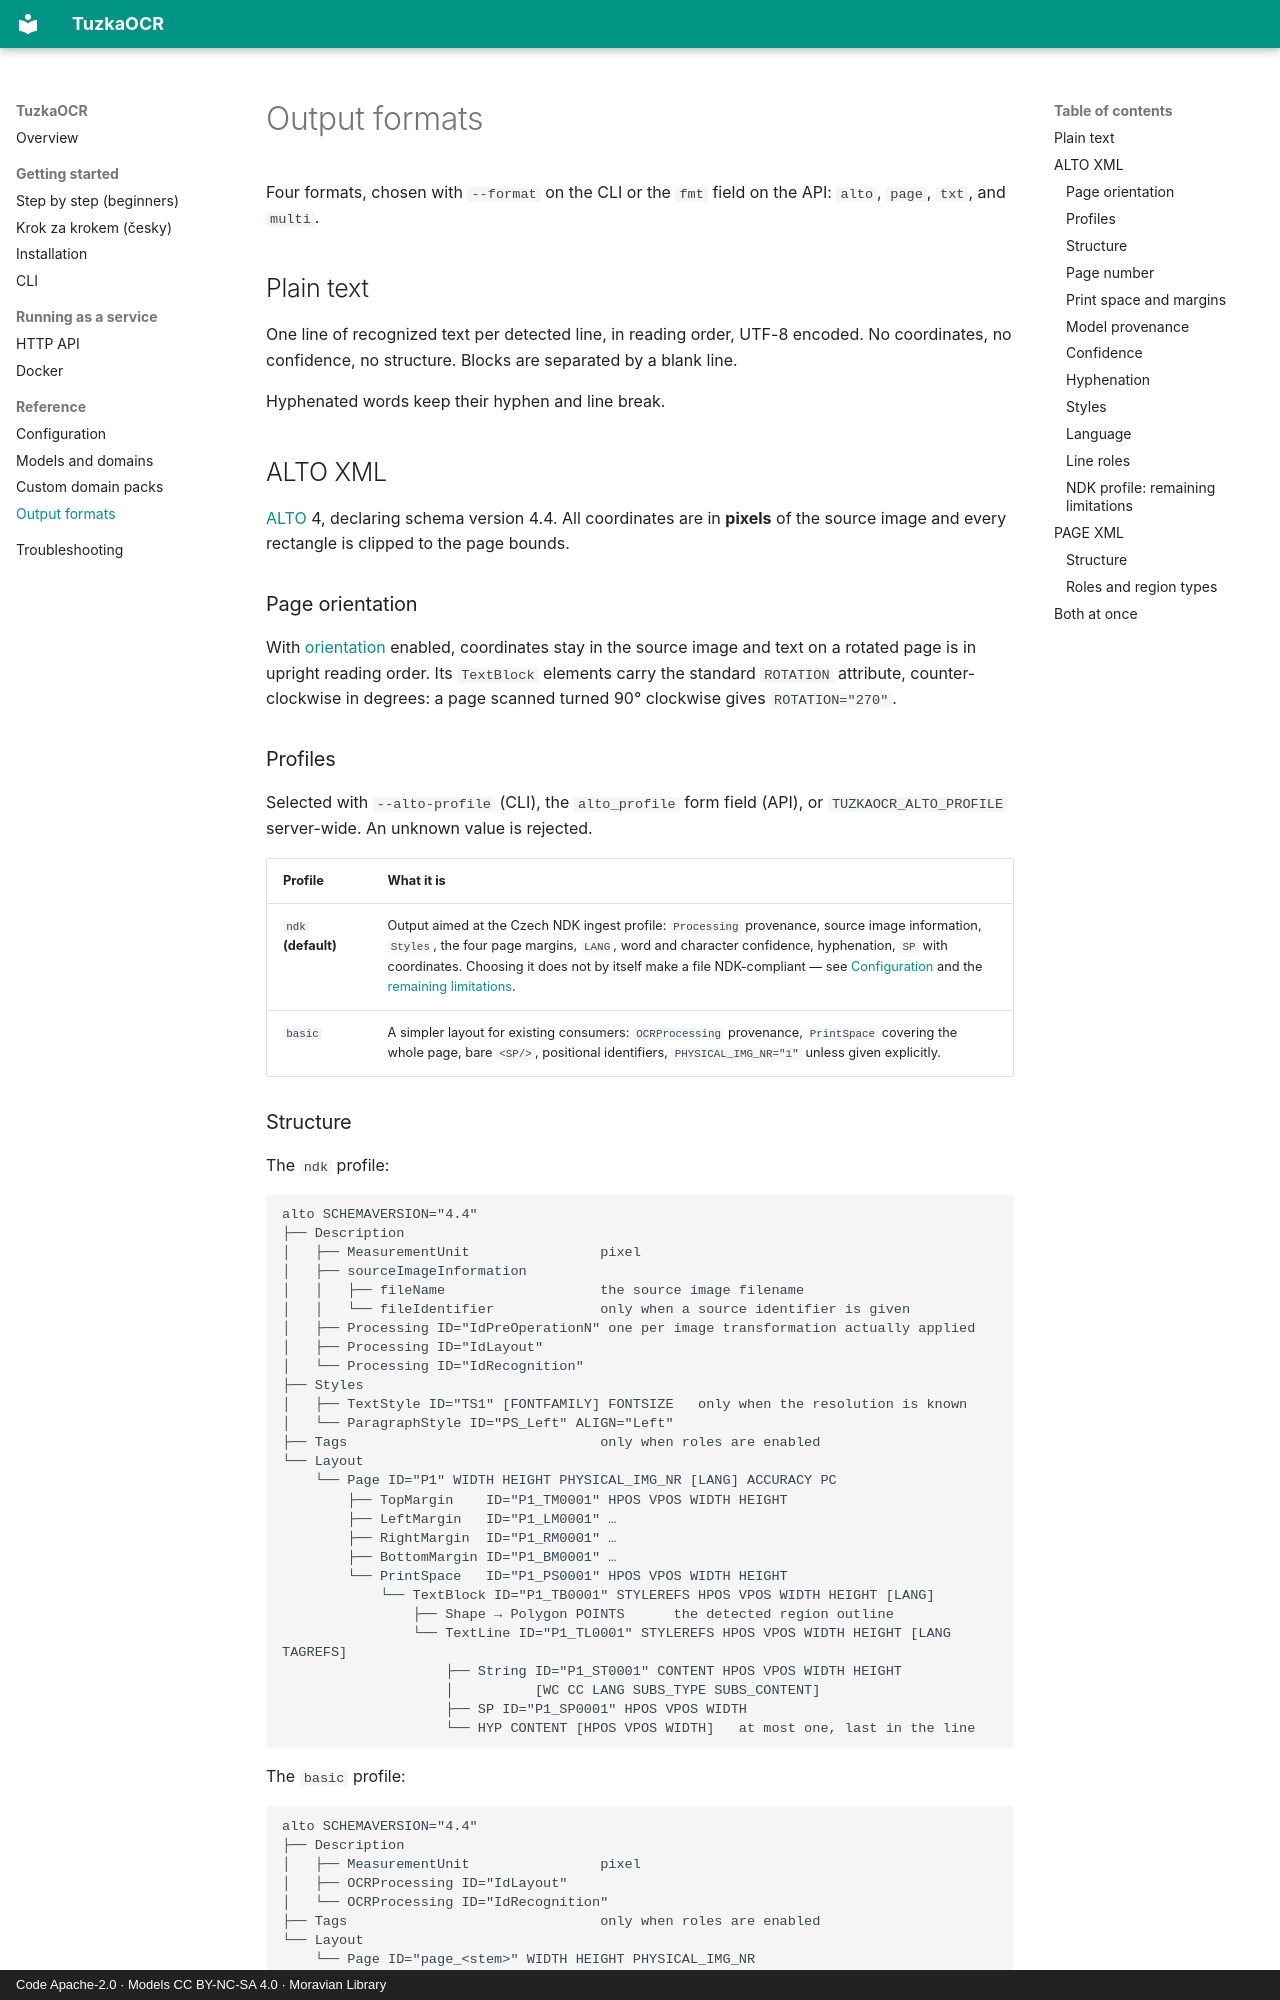

repository: moravianlibrary/TuzkaOCR · page: output-formats/index.html · generator: mkdocs · copyright: Code Apache-2.0 · Models CC BY-NC-SA 4.0 · Moravian Library

# Output formats

Four formats, chosen with `--format` on the CLI or the `fmt` field on the API: `alto`,
`page`, `txt`, and `multi`.

## Plain text

One line of recognized text per detected line, in reading order, UTF-8 encoded. No
coordinates, no confidence, no structure. Blocks are separated by a blank line.

Hyphenated words keep their hyphen and line break.

## ALTO XML

[ALTO](https://www.loc.gov/standards/alto/) 4, declaring schema version 4.4. All coordinates
are in **pixels** of the source image and every rectangle is clipped to the page bounds.

### Page orientation

With [orientation](configuration.md#page-orientation) enabled, coordinates stay in the
source image and text on a rotated page is in upright reading order. Its `TextBlock`
elements carry the standard `ROTATION` attribute, counter-clockwise in degrees: a page
scanned turned 90° clockwise gives `ROTATION="270"`.

### Profiles

Selected with `--alto-profile` (CLI), the `alto_profile` form field (API), or
`TUZKAOCR_ALTO_PROFILE` server-wide. An unknown value is rejected.

| Profile | What it is |
|---|---|
| `ndk` **(default)** | Output aimed at the Czech NDK ingest profile: `Processing` provenance, source image information, `Styles`, the four page margins, `LANG`, word and character confidence, hyphenation, `SP` with coordinates. Choosing it does not by itself make a file NDK-compliant — see [Configuration](configuration.md#alto-output) and the [remaining limitations](#ndk-profile-remaining-limitations). |
| `basic` | A simpler layout for existing consumers: `OCRProcessing` provenance, `PrintSpace` covering the whole page, bare `<SP/>`, positional identifiers, `PHYSICAL_IMG_NR="1"` unless given explicitly. |
